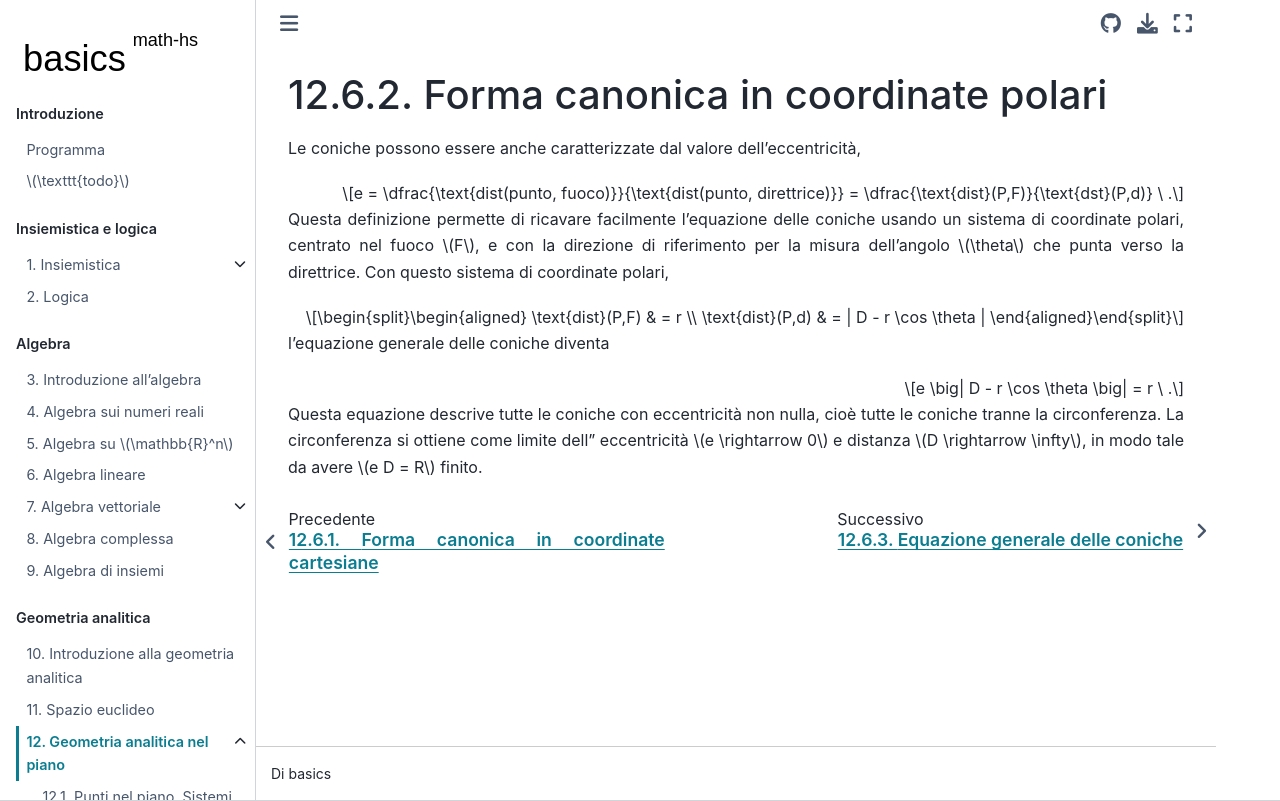

repository: Basics2022/bbooks-math-miscellanea-hs · page: ch/analytic_geometry/analytic_geometry_2d/conics-polar.html · generator: jekyll

(geometry:analytic:2d:conics-polar)=
# Forma canonica in coordinate polari

Le coniche possono essere anche caratterizzate dal valore dell'eccentricità,

$$e = \dfrac{\text{dist(punto, fuoco)}}{\text{dist(punto, direttrice)}} = \dfrac{\text{dist}(P,F)}{\text{dst}(P,d)} \ .$$

Questa definizione permette di ricavare facilmente l'equazione delle coniche usando un sistema di coordinate polari, centrato nel fuoco $F$, e con la direzione di riferimento per la misura dell'angolo $\theta$ che punta verso la direttrice. Con questo sistema di coordinate polari, 

$$\begin{aligned}
  \text{dist}(P,F) & = r \\
  \text{dist}(P,d) & = | D - r \cos \theta |
\end{aligned}$$

l'equazione generale delle coniche diventa

$$e \big| D - r \cos \theta \big| = r \ .$$

Questa equazione descrive tutte le coniche con eccentricità non nulla, cioè tutte le coniche tranne la circonferenza. La circonferenza si ottiene come limite dell' eccentricità $e \rightarrow 0$ e distanza $D \rightarrow \infty$, in modo tale da avere $e D = R$ finito.

<!--
**Circonferenza, $e = 0$.** L'equazione generale per la circonferenza degenera in 

$$r = R \ ,$$

per $e \rightarrow 0$, $D \rightarrow +\infty$ in modo tale che $e D := R$ finito.

**Ellisse, $e \in (0,1)$.**

**Parabola, $e = 1$.** Per $e = 1$ e $D - r \cos \theta > 0$, l'equazione della parabola diventa

$$r(1 + \cos \theta) = D \ .$$

Con la trasformazione di coordinate

$$\begin{cases}
  x = r \sin \theta \\
  y = \frac{D}{2} - r \cos \theta \\
\end{cases}$$

$$x^2 = r^2 \sin^2 \theta = r^2 - r^2 \cos^2 \theta = $$


e riscrivendo

$$r - \frac{D}{2} = \frac{D}{2} - r \cos \theta$$

**Iperbole, $e > 1$.**
-->
